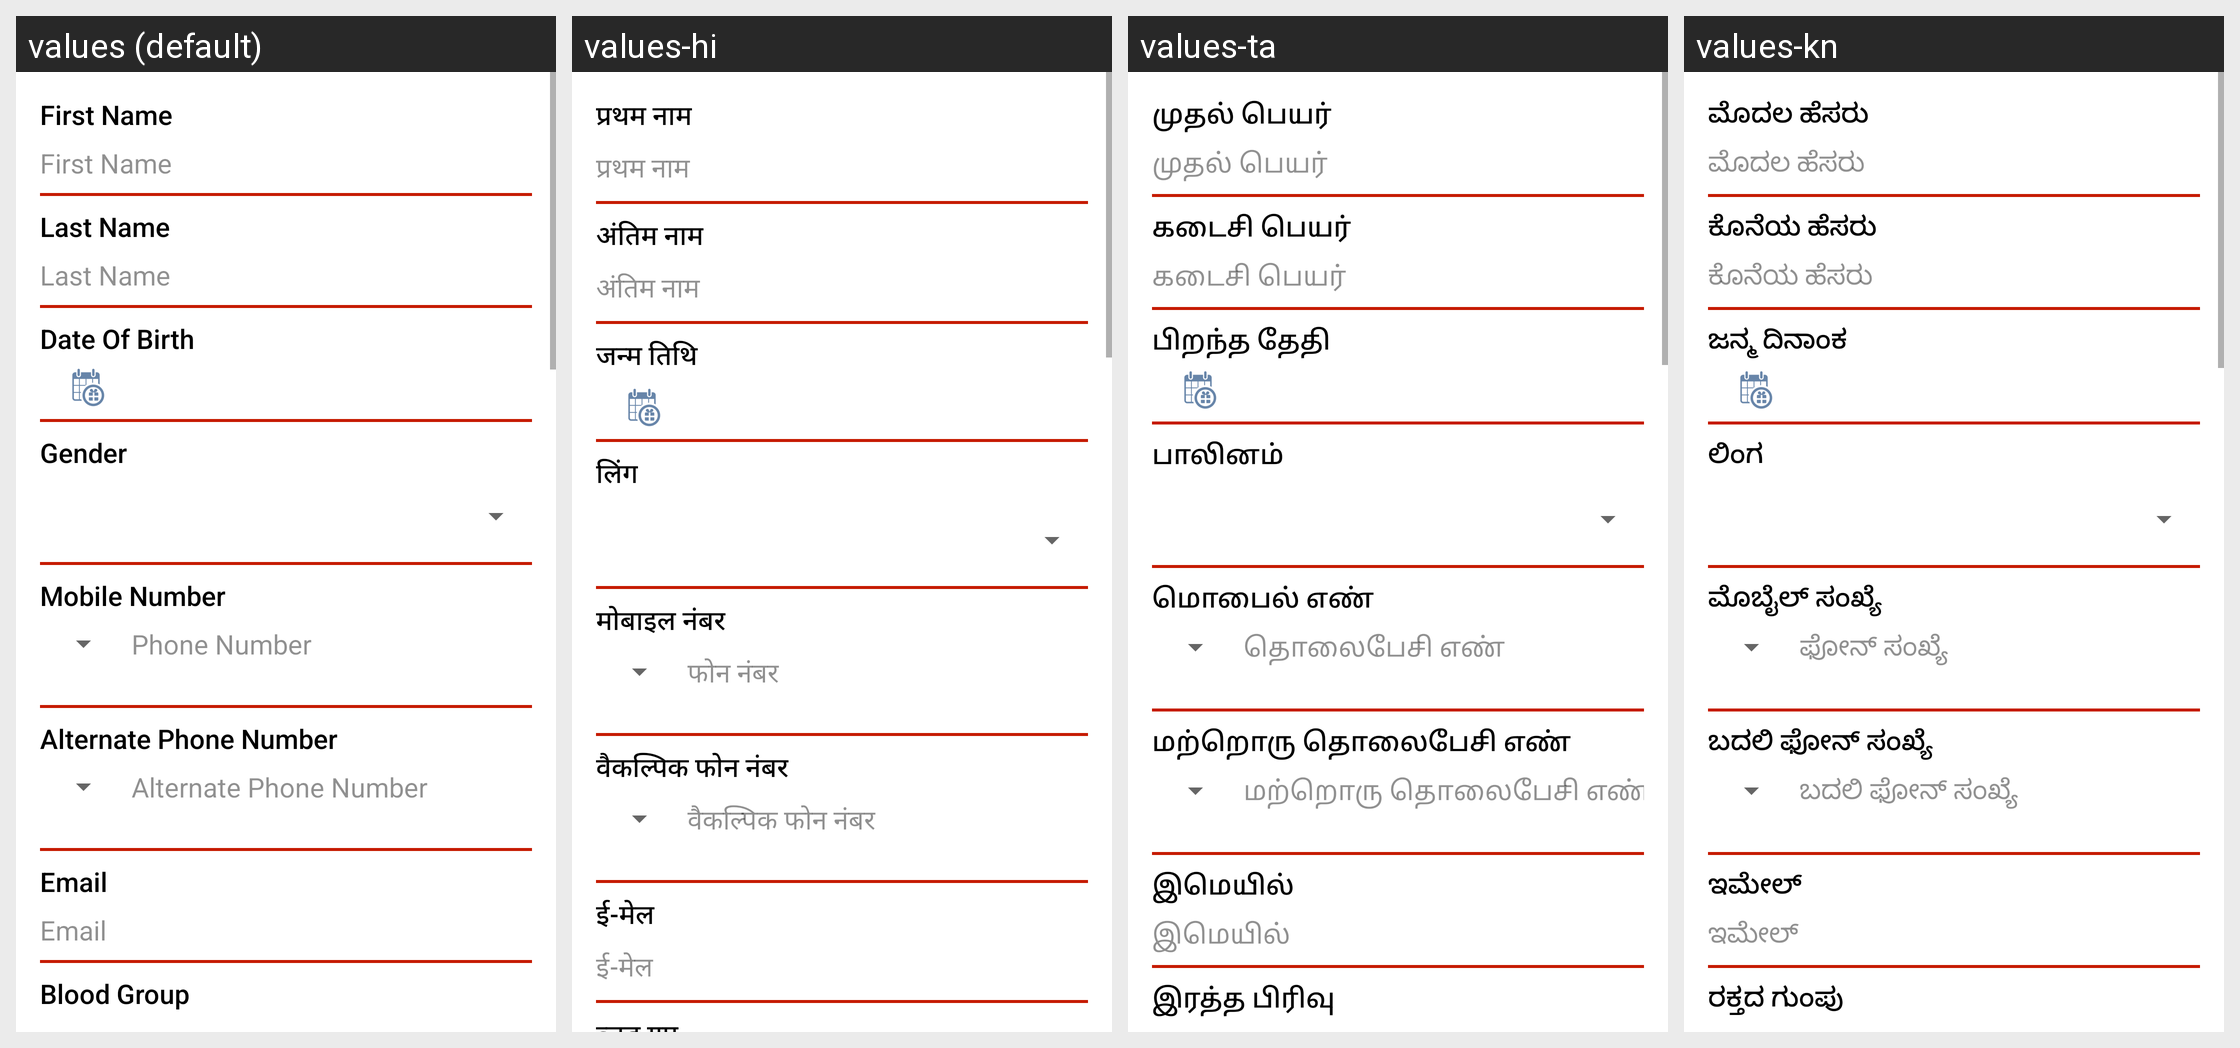

Here is an Android app screen in its default locale and in the app's own translations. Write out the translated-string differences for the strings that appear on this screen.
Android screen res/layout/content_activity_edit_profile.xml rendered under 4 locales, left to right: values (default), values-hi, values-ta, values-kn. Device: Nexus 5 (rendered at 1080×1920; each locale shown at half size, 540×960, under a caption strip naming it); theme AppTheme.
Other locales in the repository, not shown: values-or, values-te, values-ur.
Strings drawn on this screen, with the default value and each locale's value (text and hints the layout hard-codes, and strings that could not be matched under every locale, appear in the picture but are not listed):

first_name
  values: First Name
  values-hi: प्रथम नाम
  values-ta: முதல் பெயர்
  values-kn: ಮೊದಲ ಹೆಸರು

last_name
  values: Last Name
  values-hi: अंतिम नाम
  values-ta: கடைசி பெயர்
  values-kn: ಕೊನೆಯ ಹೆಸರು

date_of_birth
  values: Date Of Birth
  values-hi: जन्म तिथि
  values-ta: பிறந்த தேதி
  values-kn: ಜನ್ಮ ದಿನಾಂಕ

gender
  values: Gender
  values-hi: लिंग
  values-ta: பாலினம்
  values-kn: ಲಿಂಗ

phone_number
  values: Mobile Number
  values-hi: मोबाइल नंबर
  values-ta: மொபைல் எண்
  values-kn: ಮೊಬೈಲ್ ಸಂಖ್ಯೆ

hint_phone_number
  values: Phone Number
  values-hi: फोन नंबर
  values-ta: தொலைபேசி எண்
  values-kn: ಫೋನ್ ಸಂಖ್ಯೆ

alt_phone_number
  values: Alternate Phone Number
  values-hi: वैकल्पिक फोन नंबर
  values-ta: மற்றொரு தொலைபேசி எண்
  values-kn: ಬದಲಿ ಫೋನ್ ಸಂಖ್ಯೆ

email
  values: Email
  values-hi: ई-मेल
  values-ta: இமெயில்
  values-kn: ಇಮೇಲ್
